Image classification data set "dataset_processed" (Ptuyizere/Formative2_ML_G9_Preprocess on GitHub). Class labels (2): parasitized, uninfected.

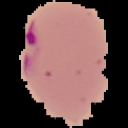
Label: parasitized

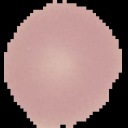
Label: uninfected

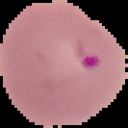
Label: parasitized

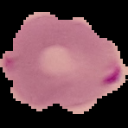
Label: parasitized

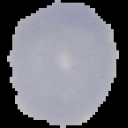
Label: uninfected

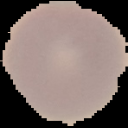
Label: uninfected
